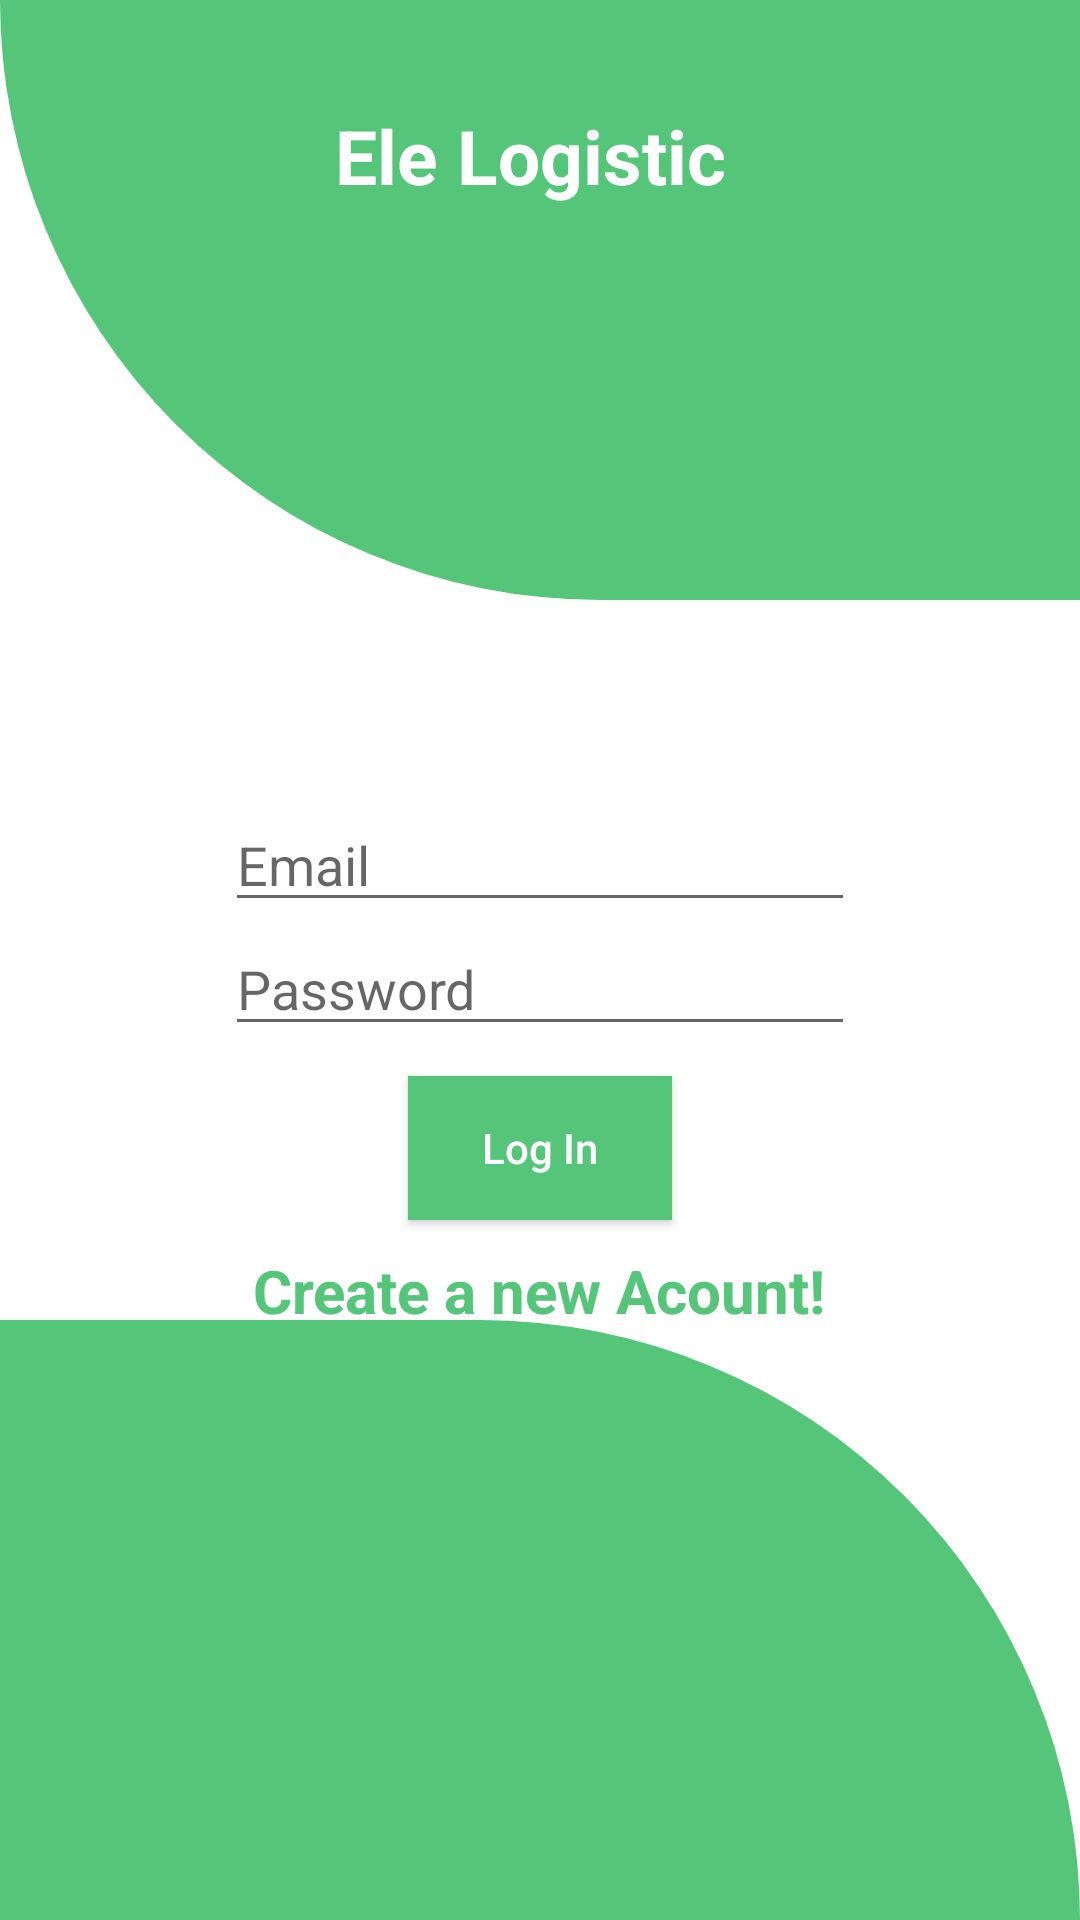

Write the Android layout XML for this screen, with the resource values it uses.
<!-- AndroidManifest.xml: application theme Theme.EleProject -->
<!-- res/layout/activity_main.xml -->
<?xml version="1.0" encoding="utf-8"?>
<RelativeLayout xmlns:android="http://schemas.android.com/apk/res/android"
    xmlns:app="http://schemas.android.com/apk/res-auto"
    xmlns:tools="http://schemas.android.com/tools"
    android:layout_width="match_parent"
    android:layout_height="match_parent"
    tools:context=".MainActivity">
    <View
        android:id="@+id/header_view"
        android:layout_width="match_parent"
        android:layout_height="200dp"
        android:background="@drawable/header_bg">

    </View>

    <TextView
        android:layout_marginTop="35dp"
        android:textColor="@color/colorWhite"
        android:textSize="25sp"
        android:textAlignment="center"
        android:text="Ele Logistic "
        android:textStyle="bold"
        android:layout_width="match_parent"
        android:layout_height="wrap_content"
        android:gravity="center_horizontal" />


    <LinearLayout
        android:layout_width="match_parent"
        android:layout_height="300dp"
        android:gravity="center"
        android:layout_below="@+id/header_view"
        android:orientation="vertical">
    <EditText
        android:id="@+id/etemail"
        android:layout_below="@id/header_view"
        android:layout_width="wrap_content"
        android:layout_height="wrap_content"
        android:layout_marginTop="10dp"
        android:ems="10"
        android:hint="Email"
        android:inputType="textEmailAddress"
        />

        <EditText
            android:id="@+id/mypass"
            android:layout_width="wrap_content"
            android:layout_height="wrap_content"
            android:ems="10"
            android:hint="Password"
            android:inputType="textPassword"
            />
        <androidx.appcompat.widget.AppCompatButton
            android:id="@+id/btnlogin"
            android:textAllCaps="false"
            android:background="@color/colorprimary"
            android:layout_marginTop="10dp"
            android:textColor="@color/colorWhite"
            android:text="Log In"
            android:layout_width="wrap_content"
            android:layout_height="wrap_content"/>
        <TextView
            android:id="@+id/createnewac"
            android:layout_marginTop="10dp"
            android:textSize="20sp"
            android:textStyle="bold"
            android:textColor="@color/colorprimary"
            android:layout_gravity="center"
            android:text="Create a new Acount!"
            android:layout_width="wrap_content"
            android:layout_height="wrap_content"/>
    </LinearLayout>



    <LinearLayout
        android:layout_width="match_parent"
        android:layout_height="match_parent"
        android:layout_alignParentStart="true"
        android:layout_alignParentTop="true"
        android:gravity="bottom">


        <View

            android:layout_width="match_parent"
            android:layout_height="200dp"
            android:background="@drawable/bottom_bg" />
    </LinearLayout>


</RelativeLayout>
<!-- resources referenced by this layout -->
<resources>
  <color name="colorWhite">#FFFFFF</color>
  <color name="colorprimary">#55c57a</color>
  <!-- drawable bottom_bg (drawable) -->
  <?xml version="1.0" encoding="utf-8"?>
  <shape xmlns:android="http://schemas.android.com/apk/res/android"
      android:shape="rectangle">
      <solid android:color="@color/colorprimary"/>
      <corners android:topRightRadius="200dp"/>
  
  </shape>
  <!-- drawable header_bg (drawable) -->
  <?xml version="1.0" encoding="utf-8"?>
  <shape xmlns:android="http://schemas.android.com/apk/res/android"
      android:shape="rectangle">
      <solid android:color="@color/colorprimary"/>
      <corners android:bottomLeftRadius="200dp"/>
  
  </shape>
  <style name="Theme.EleProject" parent="Theme.MaterialComponents.DayNight.DarkActionBar">
          
          <item name="colorPrimary">@color/purple_500</item>
          <item name="colorPrimaryVariant">@color/purple_700</item>
          <item name="colorOnPrimary">@color/white</item>
          
          <item name="colorSecondary">@color/teal_200</item>
          <item name="colorSecondaryVariant">@color/teal_700</item>
          <item name="colorOnSecondary">@color/black</item>
          
          <item name="android:statusBarColor" tools:targetApi="l">?attr/colorPrimaryVariant</item>
          
      </style>
  <color name="purple_500">#FF6200EE</color>
  <color name="purple_700">#FF3700B3</color>
  <color name="white">#FFFFFFFF</color>
  <color name="teal_200">#FF03DAC5</color>
  <color name="teal_700">#FF018786</color>
  <color name="black">#FF000000</color>
</resources>
